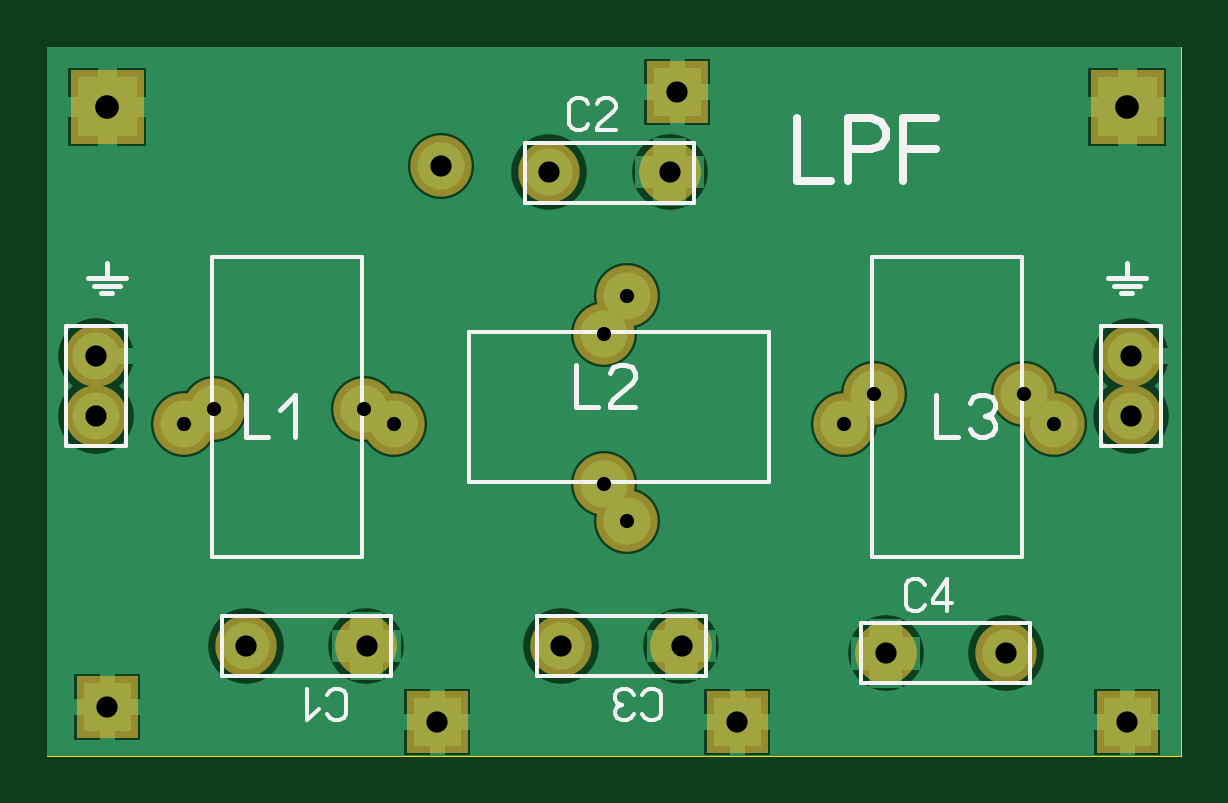
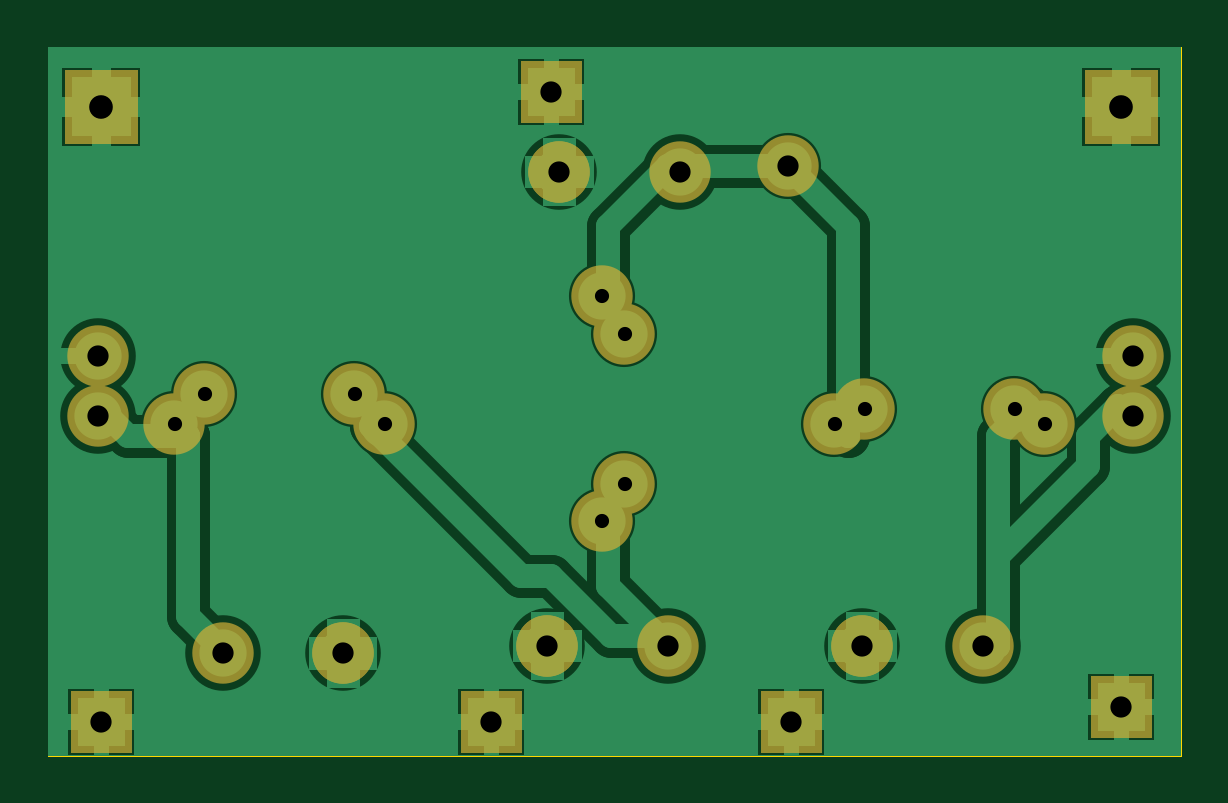
Circuit board: 7 layer files. Board 48.0 x 30.0 mm.
- drill: LPFNORELAY.DRL (585 bytes)
- bottom_copper: LPFNORELAY_copper_bottom.gbr (10097 bytes)
- top_copper: LPFNORELAY_copper_top.gbr (8266 bytes)
- outline: LPFNORELAY_outline.gbr (151 bytes)
- top_silk: LPFNORELAY_silkscreen_top.gbr (4186 bytes)
- bottom_mask: LPFNORELAY_soldermask_bottom.gbr (1706 bytes)
- top_mask: LPFNORELAY_soldermask_top.gbr (1703 bytes)

=== drill: LPFNORELAY.DRL ===
; Drill file
; Format: 2.4 (00.0000)
M48
INCH
T01C0.0236
T02C0.0354
T03C0.0394
%
G05
G90
T01
X002280Y005530
X002780Y005780
X005280Y005780
X005780Y005530
X009280Y004530
X009660Y003910
X009280Y007030
X009660Y007660
X013280Y005530
X013780Y006030
X016280Y006030
X016780Y005530
T02
X001000Y000810
X003310Y001820
X005320Y001820
X006500Y000560
X008560Y001820
X010570Y001820
X011500Y000560
X013970Y001710
X015980Y001710
X018000Y000560
X018060Y005660
X018060Y006660
X010370Y009720
X010500Y011060
X008360Y009720
X006560Y009820
X000810Y006660
X000810Y005660
T03
X001000Y010810
X018000Y010810
M30

=== bottom_copper: LPFNORELAY_copper_bottom.gbr (10097 bytes, source omitted) ===
=== top_copper: LPFNORELAY_copper_top.gbr (8266 bytes, source omitted) ===
=== outline: LPFNORELAY_outline.gbr ===
%FSLAX34Y34*%
%MOMM*%
%LNOUTLINE*%
G71*
G01*
%ADD10C,0.002*%
%LPD*%
G54D10*
X0Y300000D02*
X480000Y300000D01*
X480000Y0D01*
X0Y0D01*
X0Y300000D01*
M02*

=== top_silk: LPFNORELAY_silkscreen_top.gbr ===
%FSLAX34Y34*%
%MOMM*%
%LNSILK_TOP*%
G71*
G01*
%ADD10C,0.150*%
%ADD11C,0.167*%
%ADD12C,0.200*%
%ADD13C,0.333*%
%ADD14C,0.222*%
%LPD*%
G54D10*
X73825Y59040D02*
X73824Y33640D01*
X145425Y33640D01*
X145424Y59040D01*
X73825Y59040D01*
G54D11*
X118480Y25749D02*
X119480Y27415D01*
X121480Y28249D01*
X123480Y28249D01*
X125480Y27415D01*
X126480Y25749D01*
X126480Y17415D01*
X125480Y15749D01*
X123480Y14915D01*
X121480Y14915D01*
X119480Y15749D01*
X118480Y17415D01*
G54D11*
X114813Y19915D02*
X109813Y14915D01*
X109813Y28249D01*
G54D10*
X69850Y84100D02*
X133350Y84100D01*
X133350Y211100D01*
X69850Y211100D01*
X69850Y84100D01*
G54D10*
X178650Y179264D02*
X178650Y115764D01*
X305650Y115764D01*
X305650Y179264D01*
X178650Y179264D01*
G54D10*
X207175Y59040D02*
X207174Y33640D01*
X278775Y33640D01*
X278774Y59040D01*
X207175Y59040D01*
G54D11*
X251830Y25749D02*
X252830Y27415D01*
X254830Y28249D01*
X256830Y28249D01*
X258830Y27415D01*
X259830Y25749D01*
X259830Y17415D01*
X258830Y15749D01*
X256830Y14915D01*
X254830Y14915D01*
X252830Y15749D01*
X251830Y17415D01*
G54D11*
X248163Y17415D02*
X247163Y15749D01*
X245163Y14915D01*
X243163Y14915D01*
X241163Y15749D01*
X240163Y17415D01*
X240163Y19082D01*
X241163Y20749D01*
X243163Y21582D01*
X241163Y22415D01*
X240163Y24082D01*
X240163Y25749D01*
X241163Y27415D01*
X243163Y28249D01*
X245163Y28249D01*
X247163Y27415D01*
X248163Y25749D01*
G54D10*
X349250Y84100D02*
X412750Y84100D01*
X412750Y211100D01*
X349250Y211100D01*
X349250Y84100D01*
G54D10*
X273575Y234142D02*
X273575Y259542D01*
X201975Y259542D01*
X201975Y234142D01*
X273575Y234142D01*
G54D11*
X228919Y267433D02*
X227919Y265767D01*
X225919Y264933D01*
X223919Y264933D01*
X221919Y265767D01*
X220919Y267433D01*
X220919Y275767D01*
X221919Y277433D01*
X223919Y278267D01*
X225919Y278267D01*
X227919Y277433D01*
X228919Y275767D01*
G54D11*
X240586Y264933D02*
X232586Y264933D01*
X232586Y265767D01*
X233586Y267433D01*
X239586Y272433D01*
X240586Y274100D01*
X240586Y275767D01*
X239586Y277433D01*
X237586Y278267D01*
X235586Y278267D01*
X233586Y277433D01*
X232586Y275767D01*
G54D10*
X8004Y181937D02*
X33404Y181937D01*
X33404Y131137D01*
X8004Y131137D01*
X8004Y181937D01*
G54D10*
X446154Y181937D02*
X471554Y181937D01*
X471554Y131137D01*
X446154Y131137D01*
X446154Y181937D01*
G54D12*
X25154Y208385D02*
X25154Y202035D01*
G54D12*
X33091Y202035D02*
X17216Y202035D01*
G54D12*
X19597Y198860D02*
X30710Y198860D01*
G54D12*
X27535Y195685D02*
X22773Y195685D01*
G54D12*
X456954Y208385D02*
X456954Y202035D01*
G54D12*
X464891Y202035D02*
X449016Y202035D01*
G54D12*
X451397Y198860D02*
X462510Y198860D01*
G54D12*
X459335Y195685D02*
X454573Y195685D01*
G54D13*
X317534Y269920D02*
X317534Y243253D01*
X331534Y243253D01*
G54D13*
X338867Y243253D02*
X338867Y269920D01*
X348867Y269920D01*
X352867Y268254D01*
X354867Y264920D01*
X354867Y261587D01*
X352867Y258254D01*
X348867Y256587D01*
X338867Y256587D01*
G54D13*
X362200Y243253D02*
X362200Y269920D01*
X376200Y269920D01*
G54D13*
X362200Y256587D02*
X376200Y256587D01*
G54D14*
X84131Y152800D02*
X84131Y135023D01*
X93464Y135023D01*
G54D14*
X98353Y146134D02*
X105020Y152800D01*
X105020Y135023D01*
G54D14*
X223831Y165500D02*
X223831Y147723D01*
X233164Y147723D01*
G54D14*
X248720Y147723D02*
X238053Y147723D01*
X238053Y148834D01*
X239386Y151056D01*
X247386Y157723D01*
X248720Y159945D01*
X248720Y162167D01*
X247386Y164389D01*
X244720Y165500D01*
X242053Y165500D01*
X239386Y164389D01*
X238053Y162167D01*
G54D14*
X376231Y152800D02*
X376231Y135023D01*
X385564Y135023D01*
G54D14*
X390453Y149467D02*
X391786Y151689D01*
X394453Y152800D01*
X397120Y152800D01*
X399786Y151689D01*
X401120Y149467D01*
X401120Y147245D01*
X399786Y145023D01*
X397120Y143912D01*
X399786Y142800D01*
X401120Y140578D01*
X401120Y138356D01*
X399786Y136134D01*
X397120Y135023D01*
X394453Y135023D01*
X391786Y136134D01*
X390453Y138356D01*
G54D10*
X416020Y30585D02*
X416020Y55986D01*
X344420Y55986D01*
X344420Y30586D01*
X416020Y30585D01*
G54D11*
X371364Y63877D02*
X370364Y62211D01*
X368364Y61377D01*
X366364Y61377D01*
X364364Y62210D01*
X363364Y63877D01*
X363364Y72211D01*
X364364Y73877D01*
X366364Y74711D01*
X368364Y74711D01*
X370364Y73877D01*
X371364Y72211D01*
G54D11*
X381031Y61377D02*
X381031Y74711D01*
X375031Y66377D01*
X375031Y64711D01*
X383031Y64711D01*
M02*

=== bottom_mask: LPFNORELAY_soldermask_bottom.gbr ===
%FSLAX34Y34*%
%MOMM*%
%LNSOLDERMASK_BOTTOM*%
G71*
G01*
%ADD10C,2.600*%
%ADD11C,2.600*%
%LPD*%
X58010Y140509D02*
G54D10*
D03*
X146910Y140509D02*
G54D10*
D03*
X245335Y194484D02*
G54D10*
D03*
X245335Y99234D02*
G54D10*
D03*
X84040Y46207D02*
G54D11*
D03*
X135020Y46319D02*
G54D11*
D03*
X217390Y46207D02*
G54D11*
D03*
X268370Y46319D02*
G54D11*
D03*
X337410Y140509D02*
G54D10*
D03*
X426310Y140509D02*
G54D10*
D03*
X263360Y246975D02*
G54D11*
D03*
X212379Y246863D02*
G54D11*
D03*
X20691Y169166D02*
G54D11*
D03*
X20691Y143666D02*
G54D11*
D03*
X458841Y169166D02*
G54D11*
D03*
X458841Y143666D02*
G54D11*
D03*
X135020Y46319D02*
G54D11*
D03*
X268370Y46319D02*
G54D11*
D03*
G36*
X12400Y33600D02*
X38400Y33600D01*
X38400Y7600D01*
X12400Y7600D01*
X12400Y33600D01*
G37*
X263360Y246975D02*
G54D11*
D03*
X405805Y43419D02*
G54D11*
D03*
X354824Y43307D02*
G54D11*
D03*
X354824Y43307D02*
G54D11*
D03*
X70710Y146859D02*
G54D10*
D03*
X134210Y146859D02*
G54D10*
D03*
X235810Y115109D02*
G54D10*
D03*
X235810Y178609D02*
G54D10*
D03*
X350110Y153209D02*
G54D10*
D03*
X413610Y153209D02*
G54D10*
D03*
G36*
X9900Y290100D02*
X40900Y290100D01*
X40900Y259100D01*
X9900Y259100D01*
X9900Y290100D01*
G37*
G36*
X444200Y27250D02*
X470200Y27250D01*
X470200Y1250D01*
X444200Y1250D01*
X444200Y27250D01*
G37*
X166590Y249407D02*
G54D11*
D03*
G36*
X441700Y290100D02*
X472700Y290100D01*
X472700Y259100D01*
X441700Y259100D01*
X441700Y290100D01*
G37*
G36*
X279100Y27250D02*
X305100Y27250D01*
X305100Y1250D01*
X279100Y1250D01*
X279100Y27250D01*
G37*
G36*
X152100Y27250D02*
X178100Y27250D01*
X178100Y1250D01*
X152100Y1250D01*
X152100Y27250D01*
G37*
G36*
X253700Y293950D02*
X279700Y293950D01*
X279700Y267950D01*
X253700Y267950D01*
X253700Y293950D01*
G37*
M02*

=== top_mask: LPFNORELAY_soldermask_top.gbr ===
%FSLAX34Y34*%
%MOMM*%
%LNSOLDERMASK_TOP*%
G71*
G01*
%ADD10C,2.600*%
%ADD11C,2.600*%
%LPD*%
X58010Y140509D02*
G54D10*
D03*
X146910Y140509D02*
G54D10*
D03*
X245335Y194484D02*
G54D10*
D03*
X245335Y99234D02*
G54D10*
D03*
X84040Y46207D02*
G54D11*
D03*
X135020Y46319D02*
G54D11*
D03*
X217390Y46207D02*
G54D11*
D03*
X268370Y46319D02*
G54D11*
D03*
X337410Y140509D02*
G54D10*
D03*
X426310Y140509D02*
G54D10*
D03*
X263360Y246975D02*
G54D11*
D03*
X212379Y246863D02*
G54D11*
D03*
X20691Y169166D02*
G54D11*
D03*
X20691Y143666D02*
G54D11*
D03*
X458841Y169166D02*
G54D11*
D03*
X458841Y143666D02*
G54D11*
D03*
X135020Y46319D02*
G54D11*
D03*
X268370Y46319D02*
G54D11*
D03*
G36*
X12400Y33600D02*
X38400Y33600D01*
X38400Y7600D01*
X12400Y7600D01*
X12400Y33600D01*
G37*
X263360Y246975D02*
G54D11*
D03*
X405805Y43419D02*
G54D11*
D03*
X354824Y43307D02*
G54D11*
D03*
X354824Y43307D02*
G54D11*
D03*
X70710Y146859D02*
G54D10*
D03*
X134210Y146859D02*
G54D10*
D03*
X235810Y115109D02*
G54D10*
D03*
X235810Y178609D02*
G54D10*
D03*
X350110Y153209D02*
G54D10*
D03*
X413610Y153209D02*
G54D10*
D03*
G36*
X9900Y290100D02*
X40900Y290100D01*
X40900Y259100D01*
X9900Y259100D01*
X9900Y290100D01*
G37*
G36*
X444200Y27250D02*
X470200Y27250D01*
X470200Y1250D01*
X444200Y1250D01*
X444200Y27250D01*
G37*
X166590Y249407D02*
G54D11*
D03*
G36*
X441700Y290100D02*
X472700Y290100D01*
X472700Y259100D01*
X441700Y259100D01*
X441700Y290100D01*
G37*
G36*
X279100Y27250D02*
X305100Y27250D01*
X305100Y1250D01*
X279100Y1250D01*
X279100Y27250D01*
G37*
G36*
X152100Y27250D02*
X178100Y27250D01*
X178100Y1250D01*
X152100Y1250D01*
X152100Y27250D01*
G37*
G36*
X253700Y293950D02*
X279700Y293950D01*
X279700Y267950D01*
X253700Y267950D01*
X253700Y293950D01*
G37*
M02*

